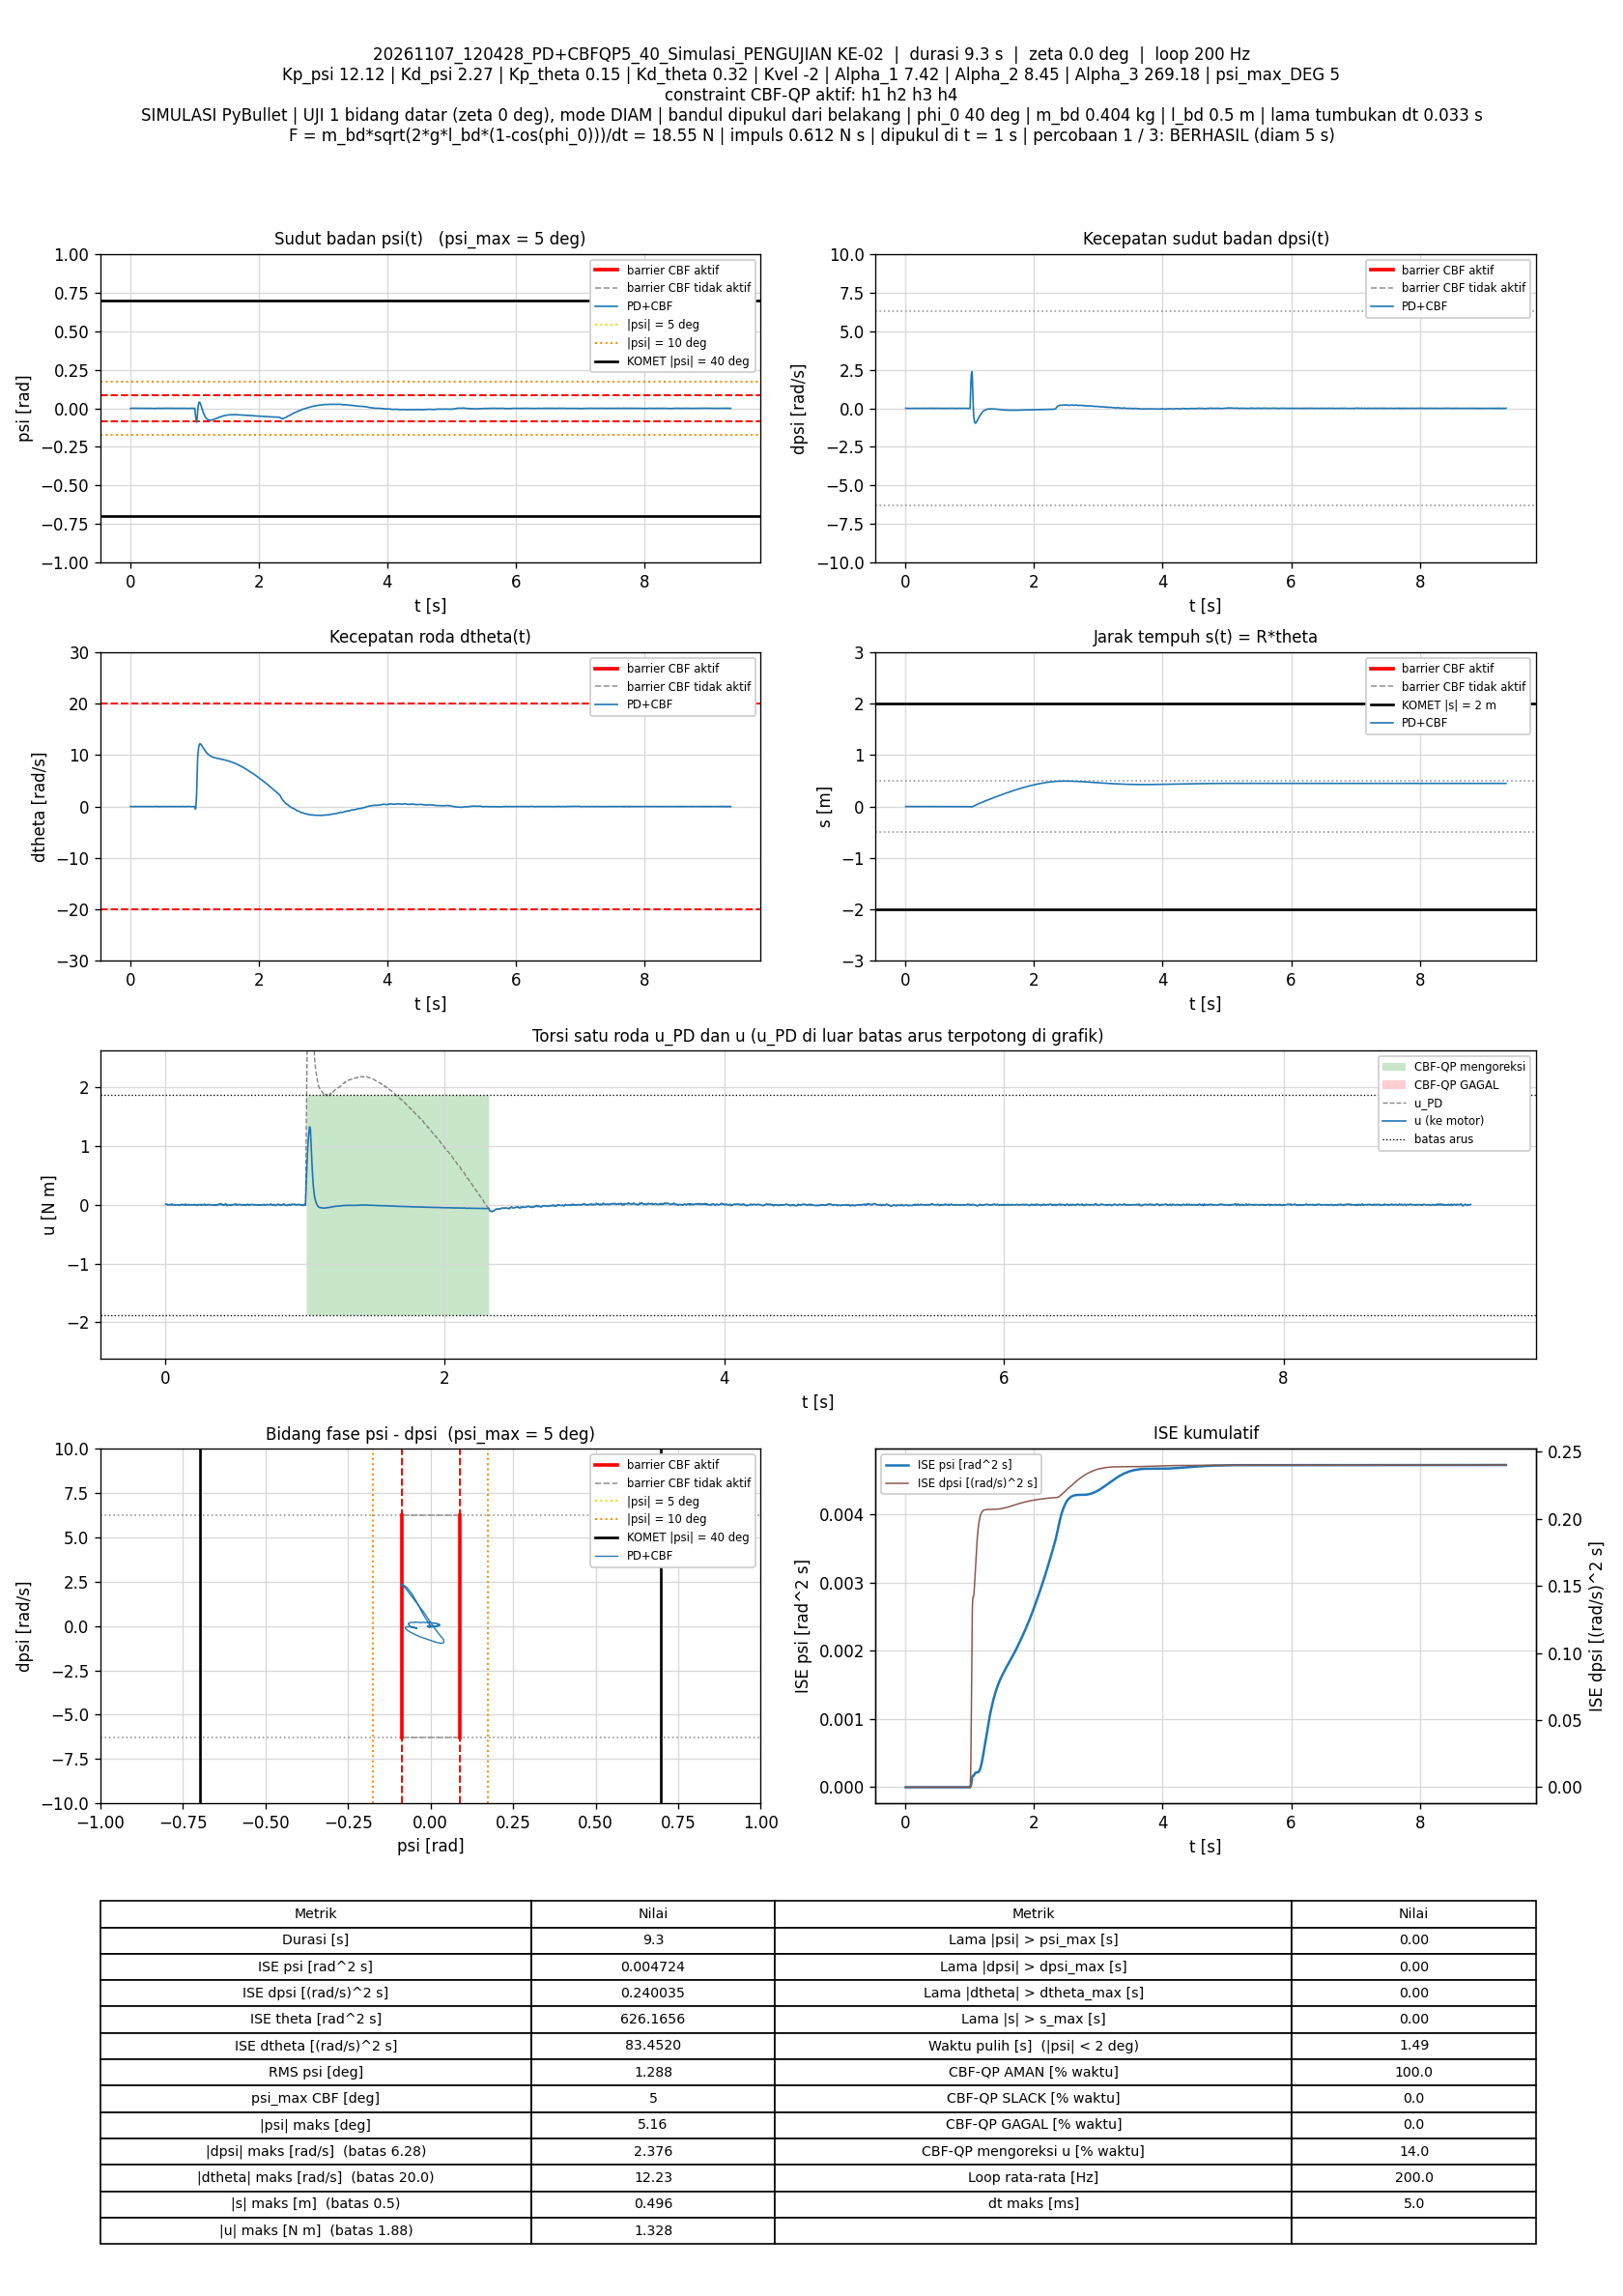

Data behind this chart, as committed beside it:
t_s, theta_rad, dtheta_rad_s, psi_rad, dpsi_rad_s, error_theta, error_dtheta, error_psi, error_dpsi, u_PD_Nm, u_Nm, status_cbf, dorong_N, ISE_theta, ISE_dtheta, ISE_psi, ISE_dpsi, Kp_psi, Kd_psi, Kp_theta, Kd_theta, Kvel, Alpha_1, Alpha_2
0.005, 0.01031, 0.001807, -0.0005199, 0.005891, -0.01031, -0.001807, 0.0005199, -0.005891, 0.007651, 0.007651, AMAN, 0, 5.3187639e-07, 1.6329998e-08, 1.3512343e-09, 1.7354053e-07, 12.12, 2.27, 0.15, 0.32, -2, 7.42, 8.45
0.01, 0.01023, 0.0009415, -0.0005791, 0.007882, -0.01023, -0.0009415, 0.0005791, -0.007882, 0.01118, 0.01118, AMAN, 0, 1.054682e-06, 2.0761856e-08, 3.0278754e-09, 4.8419059e-07, 12.12, 2.27, 0.15, 0.32, -2, 7.42, 8.45
0.015, 0.01056, 0.007086, -0.0002549, 0.003574, -0.01056, -0.007086, 0.0002549, -0.003574, 0.007291, 0.007291, AMAN, 0, 1.6121283e-06, 2.7183956e-07, 3.3527821e-09, 5.4806275e-07, 12.12, 2.27, 0.15, 0.32, -2, 7.42, 8.45
0.02, 0.01091, 0.008663, 4.8502948e-05, -0.00431, -0.01091, -0.008663, -4.8502948e-05, 0.00431, -0.006424, -0.006424, AMAN, 0, 2.2070707e-06, 6.4704786e-07, 3.3645448e-09, 6.4094179e-07, 12.12, 2.27, 0.15, 0.32, -2, 7.42, 8.45
0.025, 0.01115, 0.01197, 0.0002175, -0.002756, -0.01115, -0.01197, -0.0002175, 0.002756, 0.0002086, 0.0002086, AMAN, 0, 2.8283813e-06, 1.3630189e-06, 3.601142e-09, 6.7893117e-07, 12.12, 2.27, 0.15, 0.32, -2, 7.42, 8.45
0.03, 0.01084, -0.009216, -8.3678821e-05, 0.001714, -0.01084, 0.009216, 8.3678821e-05, -0.001714, -7.1488496e-05, -7.1488496e-05, AMAN, 0, 3.4162048e-06, 1.7876732e-06, 3.6361527e-09, 6.936275e-07, 12.12, 2.27, 0.15, 0.32, -2, 7.42, 8.45
0.035, 0.01071, -0.01731, -0.0001234, 0.00604, -0.01071, 0.01731, 0.0001234, -0.00604, 0.006676, 0.006676, AMAN, 0, 3.9898447e-06, 3.28554e-06, 3.712326e-09, 8.7602823e-07, 12.12, 2.27, 0.15, 0.32, -2, 7.42, 8.45
0.04, 0.01072, -0.0142, -3.3971874e-07, 0.003874, -0.01072, 0.0142, 3.3971874e-07, -0.003874, 0.004246, 0.004246, AMAN, 0, 4.5645404e-06, 4.2934221e-06, 3.7123265e-09, 9.5105423e-07, 12.12, 2.27, 0.15, 0.32, -2, 7.42, 8.45
0.045, 0.01107, 0.004136, 0.0003558, -0.004947, -0.01107, -0.004136, -0.0003558, 0.004947, -0.005594, -0.005594, AMAN, 0, 5.1770691e-06, 4.3789672e-06, 4.3451765e-09, 1.073407e-06, 12.12, 2.27, 0.15, 0.32, -2, 7.42, 8.45
0.05, 0.01137, 0.02058, 0.0005593, -0.0007953, -0.01137, -0.02058, -0.0005593, 0.0007953, 0.01156, 0.01156, AMAN, 0, 5.8231752e-06, 6.4970847e-06, 5.9092353e-09, 1.0765696e-06, 12.12, 2.27, 0.15, 0.32, -2, 7.42, 8.45
0.055, 0.01112, -0.002798, 0.0002764, -6.2496484e-05, -0.01112, 0.002798, -0.0002764, 6.2496484e-05, 0.002312, 0.002312, AMAN, 0, 6.4413538e-06, 6.5362414e-06, 6.291172e-09, 1.0765891e-06, 12.12, 2.27, 0.15, 0.32, -2, 7.42, 8.45
0.06, 0.01145, 0.003478, 0.0005951, -0.00403, -0.01145, -0.003478, -0.0005951, 0.00403, -0.0008233, -0.0008233, AMAN, 0, 7.0974294e-06, 6.5967376e-06, 8.0618398e-09, 1.1578068e-06, 12.12, 2.27, 0.15, 0.32, -2, 7.42, 8.45
0.065, 0.01144, -0.0036, 0.0005712, -0.002852, -0.01144, 0.0036, -0.0005712, 0.002852, -0.0007038, -0.0007038, AMAN, 0, 7.7522343e-06, 6.6615391e-06, 9.6932477e-09, 1.1984872e-06, 12.12, 2.27, 0.15, 0.32, -2, 7.42, 8.45
0.07, 0.01133, -0.01049, 0.0004965, -0.0003631, -0.01133, 0.01049, -0.0004965, 0.0003631, 0.001838, 0.001838, AMAN, 0, 8.3937803e-06, 7.2113314e-06, 1.0925823e-08, 1.1991465e-06, 12.12, 2.27, 0.15, 0.32, -2, 7.42, 8.45
0.075, 0.01141, -0.004262, 0.0005931, -0.005091, -0.01141, 0.004262, -0.0005931, 0.005091, -0.005731, -0.005731, AMAN, 0, 9.0442009e-06, 7.3021577e-06, 1.2684929e-08, 1.3287357e-06, 12.12, 2.27, 0.15, 0.32, -2, 7.42, 8.45
0.08, 0.0116, 0.009975, 0.0007405, -0.006449, -0.0116, -0.009975, -0.0007405, 0.006449, -0.002474, -0.002474, AMAN, 0, 9.7175604e-06, 7.799623e-06, 1.5426534e-08, 1.5367104e-06, 12.12, 2.27, 0.15, 0.32, -2, 7.42, 8.45
0.085, 0.01135, -0.002786, 0.0004502, -0.002322, -0.01135, 0.002786, -0.0004502, 0.002322, -0.0007059, -0.0007059, AMAN, 0, 1.0361542e-05, 7.8384183e-06, 1.6439797e-08, 1.5636648e-06, 12.12, 2.27, 0.15, 0.32, -2, 7.42, 8.45
0.09, 0.01126, 1.9601093e-05, 0.0003517, -0.003544, -0.01126, -1.9601093e-05, -0.0003517, 0.003544, -0.003777, -0.003777, AMAN, 0, 1.0995494e-05, 7.8384203e-06, 1.7058179e-08, 1.6264723e-06, 12.12, 2.27, 0.15, 0.32, -2, 7.42, 8.45
0.095, 0.01127, 0.001546, 0.0003436, -0.001516, -0.01127, -0.001546, -0.0003436, 0.001516, 0.001218, 0.001218, AMAN, 0, 1.1630622e-05, 7.8503745e-06, 1.7648535e-08, 1.6379665e-06, 12.12, 2.27, 0.15, 0.32, -2, 7.42, 8.45
0.1, 0.01113, -0.002177, 0.0001873, -0.004144, -0.01113, 0.002177, -0.0001873, 0.004144, -0.007832, -0.007832, AMAN, 0, 1.2249505e-05, 7.8740696e-06, 1.7823967e-08, 1.723812e-06, 12.12, 2.27, 0.15, 0.32, -2, 7.42, 8.45
0.105, 0.01119, -0.001019, 0.0002372, -0.003176, -0.01119, 0.001019, -0.0002372, 0.003176, -0.004661, -0.004661, AMAN, 0, 1.2875242e-05, 7.8792605e-06, 1.8105222e-08, 1.7742479e-06, 12.12, 2.27, 0.15, 0.32, -2, 7.42, 8.45
0.11, 0.01099, -0.004494, 4.5972205e-05, -0.0003057, -0.01099, 0.004494, -4.5972205e-05, 0.0003057, -0.001575, -0.001575, AMAN, 0, 1.347873e-05, 7.98026e-06, 1.8115789e-08, 1.7747151e-06, 12.12, 2.27, 0.15, 0.32, -2, 7.42, 8.45
0.115, 0.01089, -0.004164, -3.339623e-05, -0.001675, -0.01089, 0.004164, 3.339623e-05, 0.001675, -0.005538, -0.005538, AMAN, 0, 1.4071776e-05, 8.0669528e-06, 1.8121365e-08, 1.7887359e-06, 12.12, 2.27, 0.15, 0.32, -2, 7.42, 8.45
0.12, 0.01098, 0.00813, 4.1086404e-05, 0.002986, -0.01098, -0.00813, -4.1086404e-05, -0.002986, 0.009877, 0.009877, AMAN, 0, 1.4674186e-05, 8.3973989e-06, 1.8129806e-08, 1.8333052e-06, 12.12, 2.27, 0.15, 0.32, -2, 7.42, 8.45
0.125, 0.01083, -2.6679823e-05, -0.0001057, 0.002359, -0.01083, 2.6679823e-05, 0.0001057, -0.002359, 0.004065, 0.004065, AMAN, 0, 1.5260868e-05, 8.3974025e-06, 1.8185714e-08, 1.8611341e-06, 12.12, 2.27, 0.15, 0.32, -2, 7.42, 8.45
0.13, 0.01116, 0.00526, 0.0002038, -0.0005405, -0.01116, -0.00526, -0.0002038, 0.0005405, 0.002926, 0.002926, AMAN, 0, 1.5883243e-05, 8.5357391e-06, 1.8393362e-08, 1.8625946e-06, 12.12, 2.27, 0.15, 0.32, -2, 7.42, 8.45
0.135, 0.01108, -0.002358, 0.0001074, -0.00347, -0.01108, 0.002358, -0.0001074, 0.00347, -0.00733, -0.00733, AMAN, 0, 1.6496559e-05, 8.5635481e-06, 1.8450996e-08, 1.9227945e-06, 12.12, 2.27, 0.15, 0.32, -2, 7.42, 8.45
0.14, 0.01106, -0.004999, 0.0001121, 0.0008577, -0.01106, 0.004999, -0.0001121, -0.0008577, 0.001705, 0.001705, AMAN, 0, 1.7108695e-05, 8.6885184e-06, 1.8513783e-08, 1.9264727e-06, 12.12, 2.27, 0.15, 0.32, -2, 7.42, 8.45
0.145, 0.01088, -0.004188, -3.2174282e-05, 0.005528, -0.01088, 0.004188, 3.2174282e-05, -0.005528, 0.01082, 0.01082, AMAN, 0, 1.7700316e-05, 8.7762283e-06, 1.8518959e-08, 2.0792912e-06, 12.12, 2.27, 0.15, 0.32, -2, 7.42, 8.45
0.15, 0.01112, 0.0015, 0.0002055, -0.005056, -0.01112, -0.0015, -0.0002055, 0.005056, -0.008506, -0.008506, AMAN, 0, 1.8318112e-05, 8.787477e-06, 1.8730169e-08, 2.2071091e-06, 12.12, 2.27, 0.15, 0.32, -2, 7.42, 8.45
0.155, 0.01159, 0.01901, 0.0005799, -0.005718, -0.01159, -0.01901, -0.0005799, 0.005718, 0.0001317, 0.0001317, AMAN, 0, 1.8989928e-05, 1.0594949e-05, 2.0411422e-08, 2.3706019e-06, 12.12, 2.27, 0.15, 0.32, -2, 7.42, 8.45
0.16, 0.01122, -0.006993, 0.0001704, -0.001938, -0.01122, 0.006993, -0.0001704, 0.001938, -0.004572, -0.004572, AMAN, 0, 1.9618956e-05, 1.0839468e-05, 2.0556587e-08, 2.3893801e-06, 12.12, 2.27, 0.15, 0.32, -2, 7.42, 8.45
0.165, 0.01104, -0.01278, 5.6355755e-05, 0.004784, -0.01104, 0.01278, -5.6355755e-05, -0.004784, 0.007454, 0.007454, AMAN, 0, 2.0228309e-05, 1.1655826e-05, 2.0572467e-08, 2.5038262e-06, 12.12, 2.27, 0.15, 0.32, -2, 7.42, 8.45
0.17, 0.01086, -0.01257, -4.4062624e-05, 0.001356, -0.01086, 0.01257, 4.4062624e-05, -0.001356, -0.001479, -0.001479, AMAN, 0, 2.0818071e-05, 1.2446299e-05, 2.0582175e-08, 2.5130248e-06, 12.12, 2.27, 0.15, 0.32, -2, 7.42, 8.45
0.175, 0.01127, 0.01244, 0.0003472, -0.002792, -0.01127, -0.01244, -0.0003472, 0.002792, 0.001853, 0.001853, AMAN, 0, 2.1453151e-05, 1.3220271e-05, 2.1185051e-08, 2.5519904e-06, 12.12, 2.27, 0.15, 0.32, -2, 7.42, 8.45
0.18, 0.01131, 0.009604, 0.0002965, -0.006133, -0.01131, -0.009604, -0.0002965, 0.006133, -0.007256, -0.007256, AMAN, 0, 2.2092825e-05, 1.368142e-05, 2.1624517e-08, 2.7400629e-06, 12.12, 2.27, 0.15, 0.32, -2, 7.42, 8.45
0.185, 0.01133, 0.004297, 0.0002642, -0.002381, -0.01133, -0.004297, -0.0002642, 0.002381, -0.0008266, -0.0008266, AMAN, 0, 2.2734675e-05, 1.3773735e-05, 2.1973549e-08, 2.7683972e-06, 12.12, 2.27, 0.15, 0.32, -2, 7.42, 8.45
0.19, 0.01095, -0.01376, -7.3935919e-05, 0.003438, -0.01095, 0.01376, 7.3935919e-05, -0.003438, 0.002506, 0.002506, AMAN, 0, 2.3333845e-05, 1.4719875e-05, 2.2000882e-08, 2.8274883e-06, 12.12, 2.27, 0.15, 0.32, -2, 7.42, 8.45
0.195, 0.01101, -0.006591, 4.2639983e-05, -9.1801835e-05, -0.01101, 0.006591, -4.2639983e-05, 9.1801835e-05, -0.001801, -0.001801, AMAN, 0, 2.3939756e-05, 1.4937096e-05, 2.2009972e-08, 2.8275305e-06, 12.12, 2.27, 0.15, 0.32, -2, 7.42, 8.45
0.2, 0.01129, 0.008644, 0.000303, -0.002978, -0.01129, -0.008644, -0.000303, 0.002978, -0.0003217, -0.0003217, AMAN, 0, 2.4577217e-05, 1.5310658e-05, 2.246915e-08, 2.8718792e-06, 12.12, 2.27, 0.15, 0.32, -2, 7.42, 8.45
0.205, 0.01127, 0.005582, 0.0002194, -0.003508, -0.01127, -0.005582, -0.0002194, 0.003508, -0.003517, -0.003517, AMAN, 0, 2.5212568e-05, 1.5466458e-05, 2.2709747e-08, 2.933392e-06, 12.12, 2.27, 0.15, 0.32, -2, 7.42, 8.45
0.21, 0.01117, -0.002215, 0.0001108, 0.002101, -0.01117, 0.002215, -0.0001108, -0.002101, 0.005404, 0.005404, AMAN, 0, 2.583632e-05, 1.5490982e-05, 2.2771094e-08, 2.9554676e-06, 12.12, 2.27, 0.15, 0.32, -2, 7.42, 8.45
0.215, 0.01102, -0.006267, -5.1152393e-06, -0.0006365, -0.01102, 0.006267, 5.1152393e-06, 0.0006365, -0.003512, -0.003512, AMAN, 0, 2.6443259e-05, 1.5687356e-05, 2.2771225e-08, 2.9574932e-06, 12.12, 2.27, 0.15, 0.32, -2, 7.42, 8.45
0.22, 0.01127, 0.008135, 0.0002106, -0.003123, -0.01127, -0.008135, -0.0002106, 0.003123, -0.001934, -0.001934, AMAN, 0, 2.7077852e-05, 1.6018256e-05, 2.2993049e-08, 3.0062641e-06, 12.12, 2.27, 0.15, 0.32, -2, 7.42, 8.45
0.225, 0.01106, -0.003743, 3.7093056e-06, 0.0003682, -0.01106, 0.003743, -3.7093056e-06, -0.0003682, -0.000317, -0.000317, AMAN, 0, 2.7689494e-05, 1.6088322e-05, 2.2993118e-08, 3.0069421e-06, 12.12, 2.27, 0.15, 0.32, -2, 7.42, 8.45
0.23, 0.01107, -0.002463, 1.1455211e-05, -0.004613, -0.01107, 0.002463, -1.1455211e-05, 0.004613, -0.01112, -0.01112, AMAN, 0, 2.830177e-05, 1.6118656e-05, 2.2993774e-08, 3.1133637e-06, 12.12, 2.27, 0.15, 0.32, -2, 7.42, 8.45
0.235, 0.01101, -0.0007608, -6.5598162e-05, -0.002371, -0.01101, 0.0007608, 6.5598162e-05, 0.002371, -0.006421, -0.006421, AMAN, 0, 2.8907352e-05, 1.612155e-05, 2.301529e-08, 3.1414797e-06, 12.12, 2.27, 0.15, 0.32, -2, 7.42, 8.45
0.24, 0.01062, -0.005751, -0.0004199, 0.004805, -0.01062, 0.005751, 0.0004199, -0.004805, 0.003977, 0.003977, AMAN, 0, 2.9471382e-05, 1.6286923e-05, 2.3897004e-08, 3.2569115e-06, 12.12, 2.27, 0.15, 0.32, -2, 7.42, 8.45
0.245, 0.01045, -0.005584, -0.0005419, 0.00462, -0.01045, 0.005584, 0.0005419, -0.00462, 0.002131, 0.002131, AMAN, 0, 3.001705e-05, 1.6442816e-05, 2.5365415e-08, 3.3636106e-06, 12.12, 2.27, 0.15, 0.32, -2, 7.42, 8.45
0.25, 0.0108, 0.01055, -0.0001998, -0.0005186, -0.0108, -0.01055, 0.0001998, 0.0005186, -0.0002215, -0.0002215, AMAN, 0, 3.0600519e-05, 1.6999807e-05, 2.5565023e-08, 3.3649556e-06, 12.12, 2.27, 0.15, 0.32, -2, 7.42, 8.45
0.255, 0.01094, 0.01324, -0.0001297, 0.00135, -0.01094, -0.01324, 0.0001297, -0.00135, 0.005728, 0.005728, AMAN, 0, 3.1199437e-05, 1.7876086e-05, 2.5649081e-08, 3.374062e-06, 12.12, 2.27, 0.15, 0.32, -2, 7.42, 8.45
0.26, 0.01086, -0.002474, -0.0002383, -0.001199, -0.01086, 0.002474, 0.0002383, 0.001199, -0.006402, -0.006402, AMAN, 0, 3.1788683e-05, 1.790668e-05, 2.5933076e-08, 3.3812515e-06, 12.12, 2.27, 0.15, 0.32, -2, 7.42, 8.45
0.265, 0.01088, -0.0006884, -0.0001992, 0.001833, -0.01088, 0.0006884, 0.0001992, -0.001833, 0.001527, 0.001527, AMAN, 0, 3.2381087e-05, 1.7909049e-05, 2.6131405e-08, 3.3980492e-06, 12.12, 2.27, 0.15, 0.32, -2, 7.42, 8.45
0.27, 0.01057, -0.01408, -0.0004411, 0.005796, -0.01057, 0.01408, 0.0004411, -0.005796, 0.003303, 0.003303, AMAN, 0, 3.2939215e-05, 1.8900971e-05, 2.7104384e-08, 3.5660047e-06, 12.12, 2.27, 0.15, 0.32, -2, 7.42, 8.45
0.275, 0.01065, -0.003181, -0.0003056, 0.0005284, -0.01065, 0.003181, 0.0003056, -0.0005284, -0.003522, -0.003522, AMAN, 0, 3.350626e-05, 1.8951569e-05, 2.7571318e-08, 3.5674009e-06, 12.12, 2.27, 0.15, 0.32, -2, 7.42, 8.45
0.28, 0.01095, 0.01482, -4.8469379e-05, -0.0006217, -0.01095, -0.01482, 4.8469379e-05, 0.0006217, 0.002743, 0.002743, AMAN, 0, 3.4105407e-05, 2.0049556e-05, 2.7583064e-08, 3.5693333e-06, 12.12, 2.27, 0.15, 0.32, -2, 7.42, 8.45
0.285, 0.01084, 0.004901, -0.0001978, 0.00483, -0.01084, -0.004901, 0.0001978, -0.00483, 0.01013, 0.01013, AMAN, 0, 3.4692647e-05, 2.0169634e-05, 2.7778667e-08, 3.6859551e-06, 12.12, 2.27, 0.15, 0.32, -2, 7.42, 8.45
0.29, 0.01084, -0.008192, -0.0001711, -0.0009816, -0.01084, 0.008192, 0.0001711, 0.0009816, -0.006923, -0.006923, AMAN, 0, 3.5280455e-05, 2.0505194e-05, 2.7924992e-08, 3.6907725e-06, 12.12, 2.27, 0.15, 0.32, -2, 7.42, 8.45
0.295, 0.01122, 0.004451, 0.0001877, -0.002884, -0.01122, -0.004451, -0.0001877, 0.002884, -0.002847, -0.002847, AMAN, 0, 3.5909886e-05, 2.0604235e-05, 2.8101063e-08, 3.7323513e-06, 12.12, 2.27, 0.15, 0.32, -2, 7.42, 8.45
0.3, 0.01096, -0.007402, -4.983357e-05, -0.0003617, -0.01096, 0.007402, 4.983357e-05, 0.0003617, -0.003793, -0.003793, AMAN, 0, 3.6510711e-05, 2.0878147e-05, 2.811348e-08, 3.7330054e-06, 12.12, 2.27, 0.15, 0.32, -2, 7.42, 8.45
... 1,808 more rows
